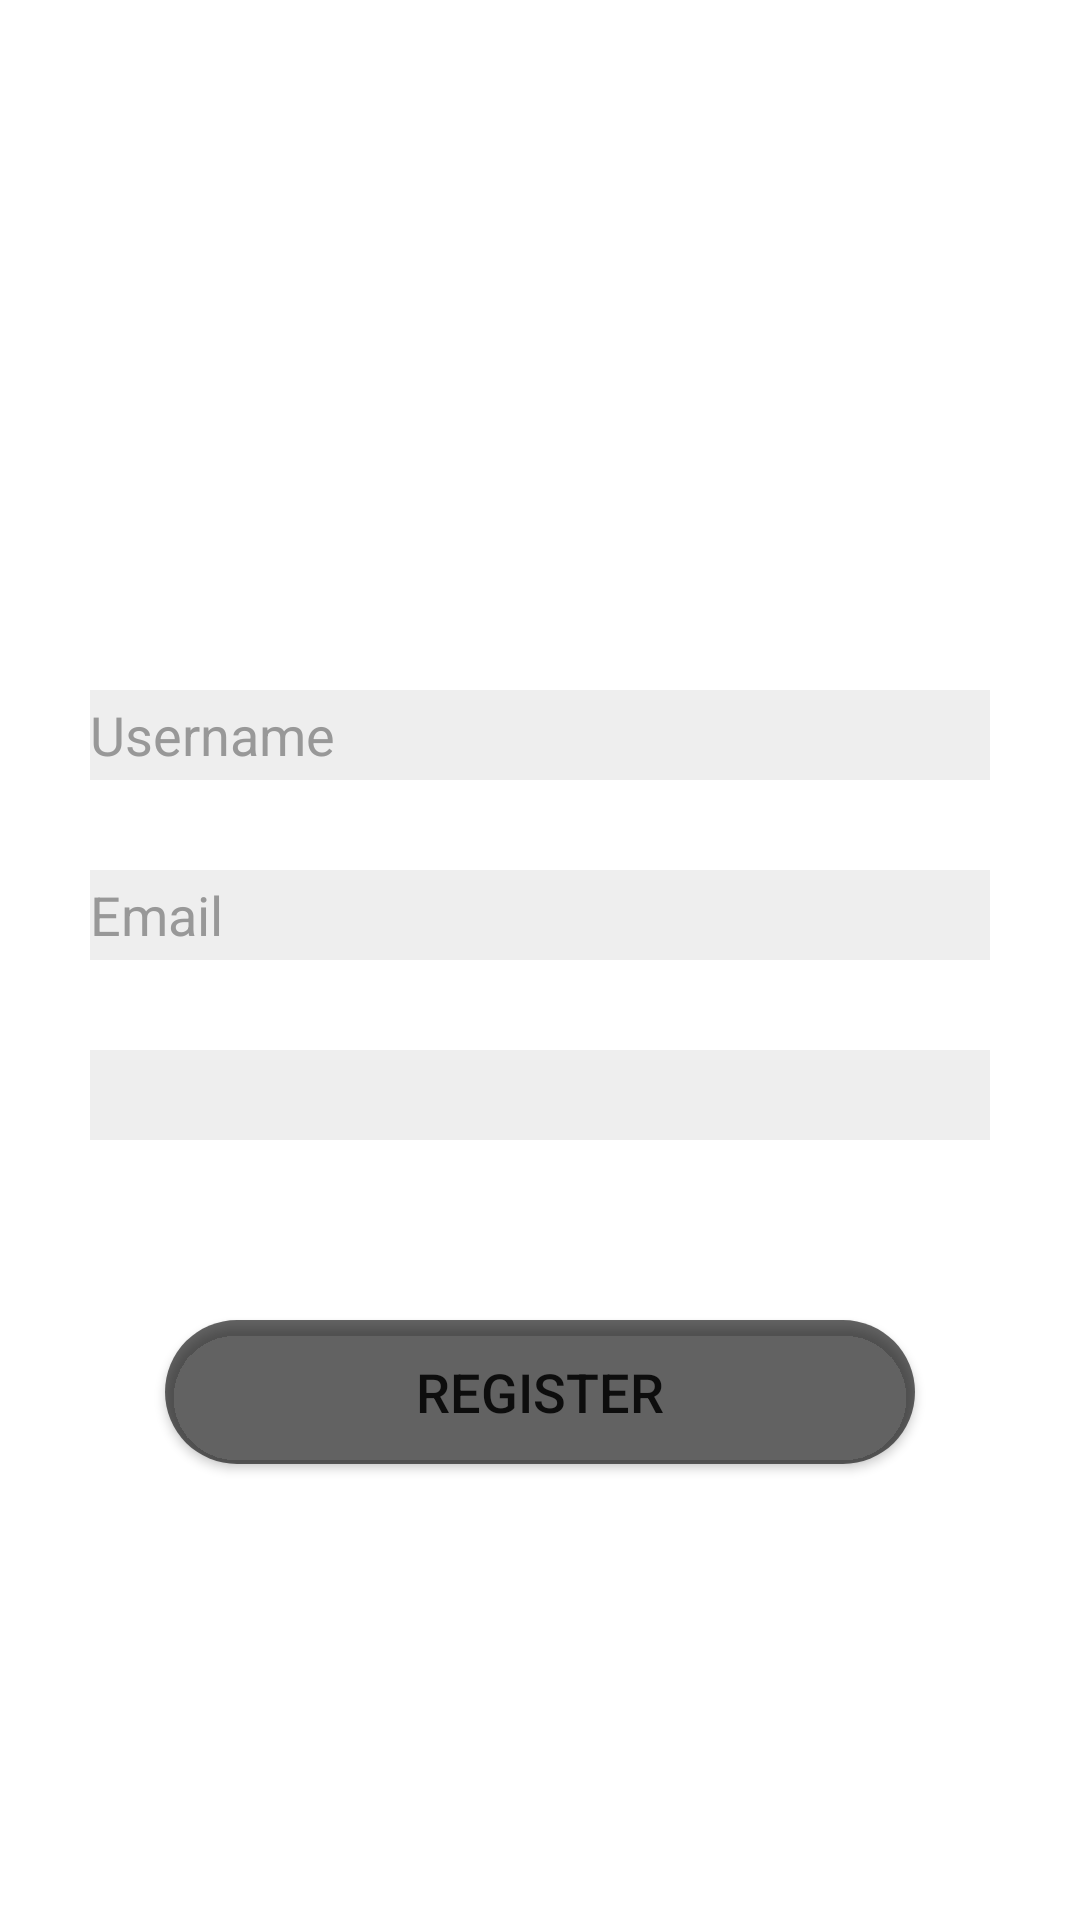

Layout XML and referenced resources for this Android screen:
<!-- AndroidManifest.xml: application theme Theme.MedicalApp -->
<!-- res/layout/register_layout.xml -->
<?xml version="1.0" encoding="utf-8"?>
<RelativeLayout
    xmlns:android="http://schemas.android.com/apk/res/android"
    xmlns:app="http://schemas.android.com/apk/res-auto"
    xmlns:tools="http://schemas.android.com/tools"
    android:layout_width="match_parent"

    android:layout_height="match_parent">

    <ImageView
        android:id="@+id/image_et"
        android:layout_width="200dp"
        android:layout_height="190dp"
        android:layout_centerHorizontal="true"
        app:srcCompat="@drawable/wallpaper2"
        tools:ignore="MissingConstraints" />

    <EditText
        android:id="@+id/editName"
        android:background="#11000000"
        android:textColor="#ffffff"
        android:textColorHint="#989898 "
        android:hint="Username"
        android:layout_width="300dp"
        android:layout_height="30dp"
        android:layout_below="@id/image_et"
        android:layout_centerHorizontal="true"
        android:layout_marginTop="40dp"
        android:inputType="textPersonName"
         />

    <EditText
        android:id="@+id/editEmail"
        android:background="#11000000"
        android:textColor="#ffffff"
        android:textColorHint="#989898 "
        android:layout_width="300dp"
        android:layout_height="30dp"
        android:hint="Email"
        android:layout_below="@id/editName"
        android:layout_centerHorizontal="true"
        android:layout_marginTop="30dp"
        android:ems="10"
        android:inputType="textPersonName"
         />

    <EditText
        android:id="@+id/editpassword"
        android:background="#11000000"
        android:textColor="#ffffff"
        android:textColorHint="#989898 "
        android:layout_width="300dp"
        android:layout_height="30dp"
        android:layout_below="@id/editEmail"
        android:layout_centerHorizontal="true"
        android:layout_marginTop="30dp"
        android:ems="10"
        android:inputType="textPassword"
        android:drawableLeft="@drawable/ic_action_password"
         />

    <Button
        android:id="@+id/btnlogin"
        android:layout_width="250dp"
        android:layout_height="wrap_content"
        android:layout_below="@id/editpassword"
        android:layout_centerHorizontal="true"
        android:layout_marginTop="60dp"
        android:background="@drawable/button_rectangle"
        android:text="REGISTER"
        android:textSize="18sp"
        app:backgroundTint="@color/material_on_background_emphasis_medium" />


</RelativeLayout>
<!-- resources referenced by this layout -->
<resources>
  <!-- drawable button_rectangle (drawable) -->
  <?xml version="1.0" encoding="utf-8"?>
  <selector xmlns:android="http://schemas.android.com/apk/res/android">
  
  
      <item>
          <shape android:shape="rectangle">
              <solid android:color="@color/colorAccent"/>
              <corners
                  android:bottomLeftRadius="40dp"
                  android:bottomRightRadius="40dp"
                  android:topLeftRadius="40dp"
                  android:topRightRadius="40dp"
                  />
  
  
          </shape>
      </item>
  </selector>
  <style name="Theme.MedicalApp" parent="Theme.MaterialComponents.DayNight.NoActionBar">
          
          <item name="colorPrimary">@color/purple_500</item>
          <item name="colorPrimaryVariant">@color/purple_700</item>
          <item name="colorOnPrimary">@color/white</item>
          
          <item name="colorSecondary">@color/teal_200</item>
          <item name="colorSecondaryVariant">@color/teal_700</item>
          <item name="colorOnSecondary">@color/black</item>
          
          <item name="android:statusBarColor" tools:targetApi="l">?attr/colorPrimaryVariant</item>
          
      </style>
  <color name="colorAccent">#2359BD</color>
  <color name="purple_500">#1748F4</color>
  <color name="purple_700">#1A82F1</color>
  <color name="white">#FFFFFFFF</color>
  <color name="teal_200">#FF03DAC5</color>
  <color name="teal_700">#FF018786</color>
  <color name="black">#FF000000</color>
</resources>
